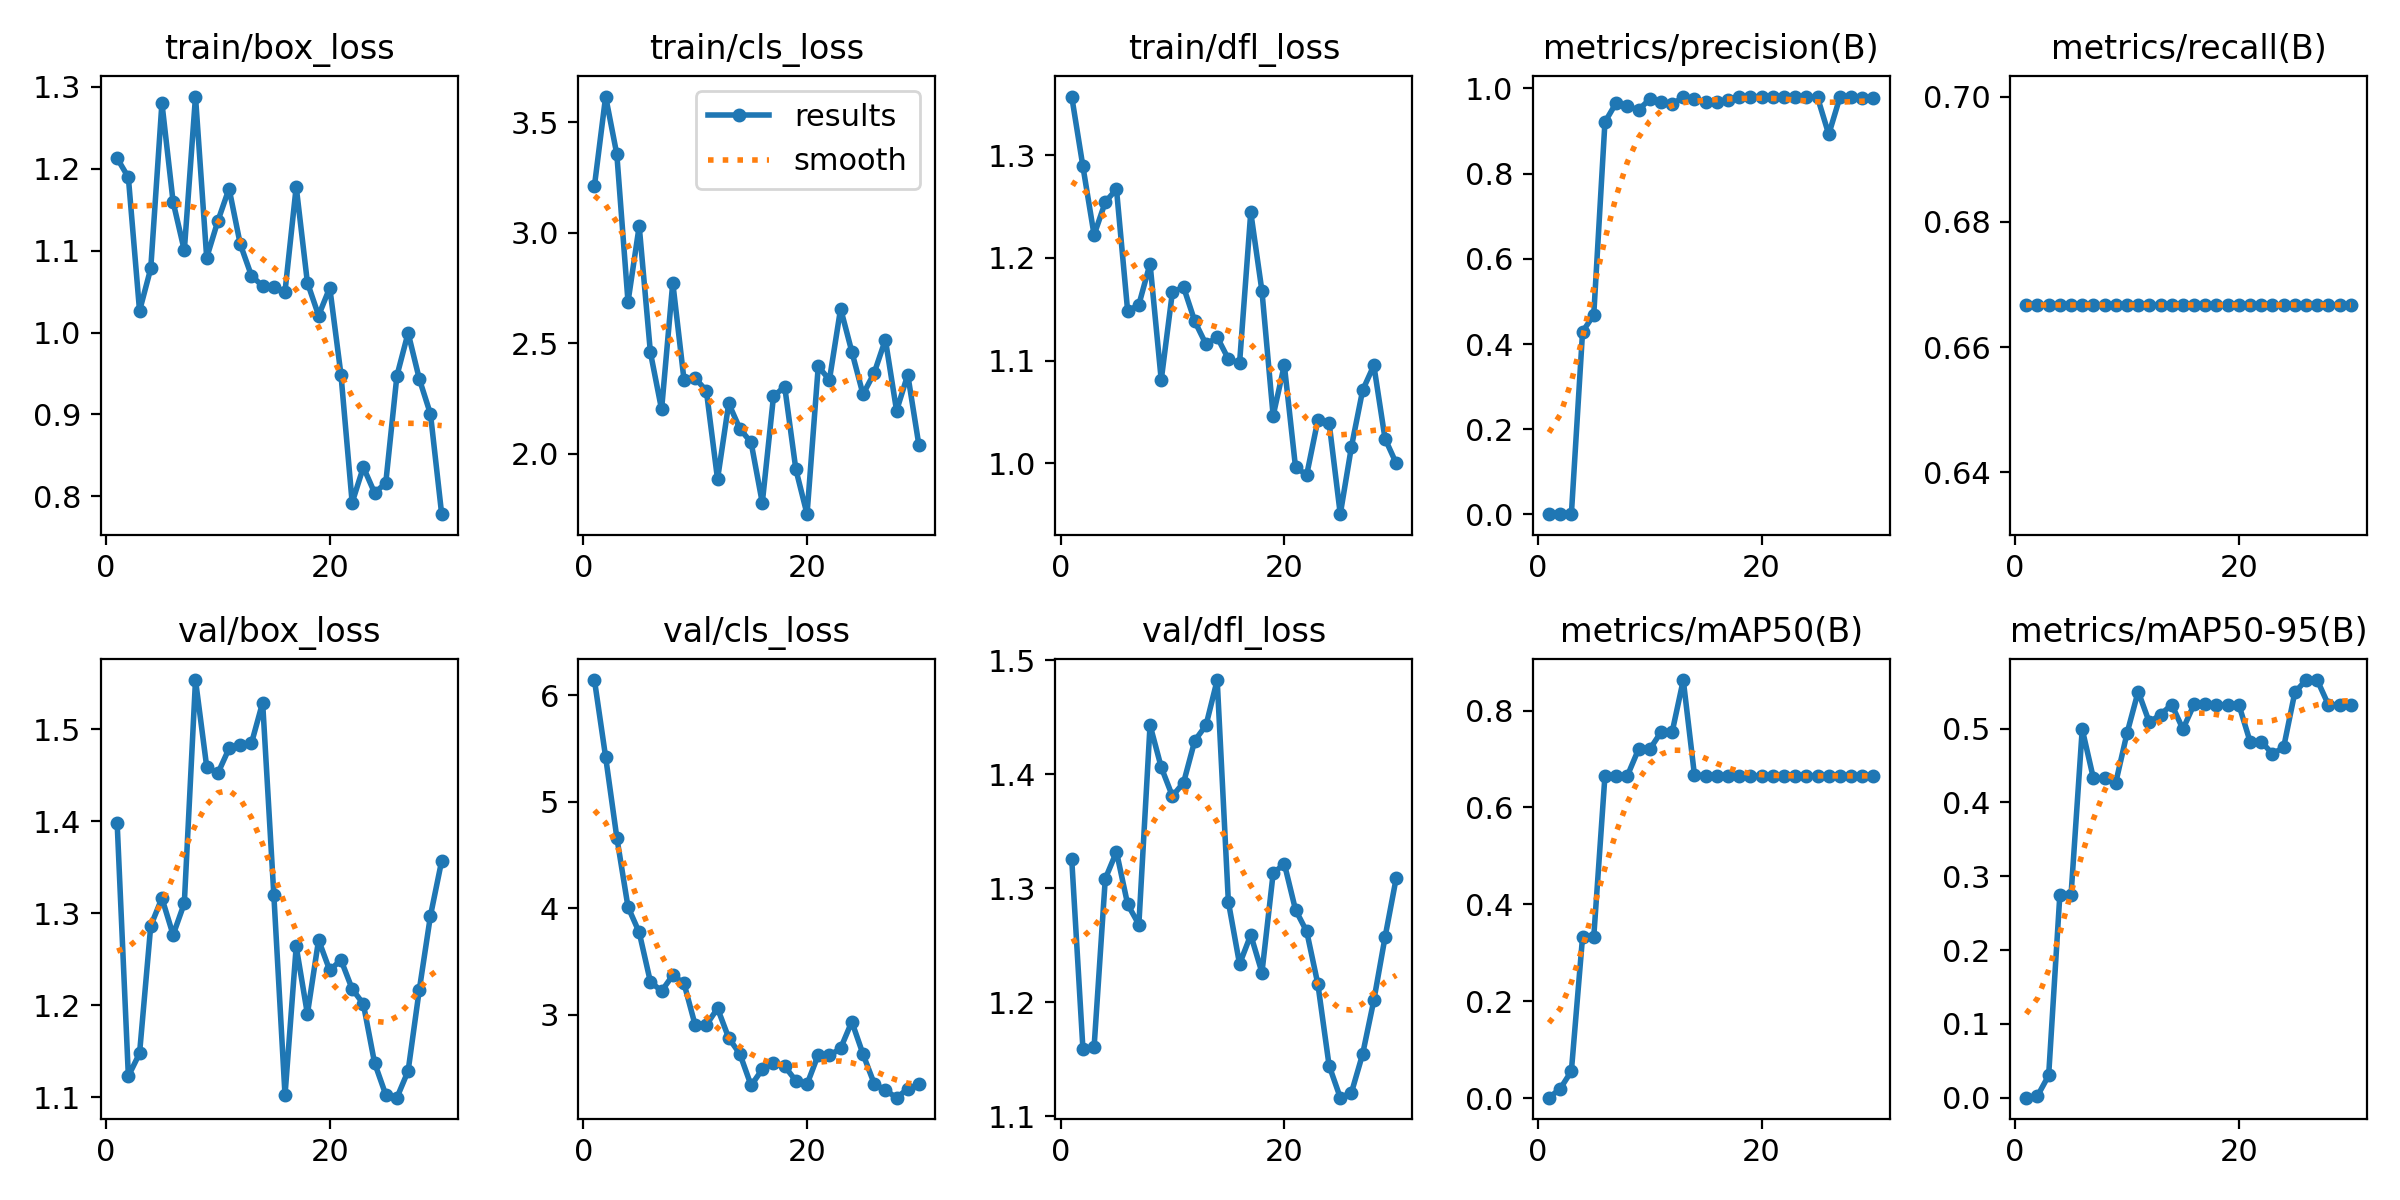

The file beside this chart, header and first rows:
epoch, time, train/box_loss, train/cls_loss, train/dfl_loss, metrics/precision(B), metrics/recall(B), metrics/mAP50(B), metrics/mAP50-95(B), val/box_loss, val/cls_loss, val/dfl_loss, lr/pg0, lr/pg1, lr/pg2
1, 3.208, 1.213, 3.213, 1.357, 0.00067, 0.6667, 0.00075, 0.00017, 1.398, 6.141, 1.325, 6e-05, 6e-05, 6e-05
2, 4.824, 1.189, 3.617, 1.289, 0.00067, 0.6667, 0.01909, 0.00251, 1.123, 5.419, 1.159, 0.0001354, 0.0001354, 0.0001354
3, 6.44, 1.026, 3.356, 1.222, 0.00067, 0.6667, 0.05553, 0.03024, 1.147, 4.663, 1.161, 0.0002055, 0.0002055, 0.0002055
4, 8.058, 1.078, 2.687, 1.254, 0.4289, 0.6667, 0.3326, 0.2745, 1.286, 4.011, 1.308, 0.0002703, 0.0002703, 0.0002703
5, 9.699, 1.28, 3.031, 1.267, 0.4685, 0.6667, 0.3326, 0.2745, 1.316, 3.773, 1.332, 0.0003298, 0.0003298, 0.0003298
6, 11.3, 1.159, 2.459, 1.148, 0.9211, 0.6667, 0.6651, 0.4991, 1.276, 3.309, 1.286, 0.0003841, 0.0003841, 0.0003841
7, 12.82, 1.1, 2.2, 1.155, 0.966, 0.6667, 0.6651, 0.4326, 1.311, 3.222, 1.268, 0.0004331, 0.0004331, 0.0004331
8, 14.39, 1.288, 2.775, 1.194, 0.958, 0.6667, 0.6651, 0.4326, 1.553, 3.371, 1.443, 0.0004768, 0.0004768, 0.0004768
9, 16, 1.091, 2.336, 1.081, 0.9498, 0.6667, 0.72, 0.4268, 1.459, 3.296, 1.406, 0.0005152, 0.0005152, 0.0005152
10, 17.61, 1.136, 2.341, 1.167, 0.9746, 0.6667, 0.72, 0.4934, 1.452, 2.903, 1.381, 0.0005483, 0.0005483, 0.0005483
11, 19.31, 1.176, 2.286, 1.171, 0.9687, 0.6667, 0.755, 0.5501, 1.479, 2.904, 1.393, 0.0005762, 0.0005762, 0.0005762
12, 20.96, 1.108, 1.885, 1.138, 0.9637, 0.6667, 0.755, 0.5083, 1.483, 3.061, 1.429, 0.0005988, 0.0005988, 0.0005988
13, 22.47, 1.069, 2.228, 1.116, 0.9789, 0.6667, 0.863, 0.5189, 1.485, 2.782, 1.443, 0.0006161, 0.0006161, 0.0006161
14, 23.96, 1.057, 2.112, 1.123, 0.9758, 0.6667, 0.6667, 0.5323, 1.529, 2.632, 1.482, 0.0006281, 0.0006281, 0.0006281
15, 25.48, 1.056, 2.051, 1.102, 0.9671, 0.6667, 0.6654, 0.4992, 1.32, 2.336, 1.288, 0.0006348, 0.0006348, 0.0006348
16, 26.95, 1.05, 1.778, 1.098, 0.969, 0.6667, 0.6654, 0.5328, 1.102, 2.488, 1.233, 0.0006363, 0.0006363, 0.0006363
17, 28.37, 1.178, 2.259, 1.244, 0.9736, 0.6667, 0.6653, 0.5327, 1.264, 2.551, 1.259, 0.0006325, 0.0006325, 0.0006325
18, 29.85, 1.061, 2.304, 1.168, 0.9803, 0.6667, 0.6651, 0.5321, 1.19, 2.517, 1.226, 0.0006234, 0.0006234, 0.0006234
19, 31.38, 1.021, 1.929, 1.046, 0.9807, 0.6667, 0.6654, 0.5321, 1.271, 2.381, 1.313, 0.000609, 0.000609, 0.000609
20, 32.79, 1.055, 1.726, 1.096, 0.9808, 0.6667, 0.6654, 0.5321, 1.238, 2.349, 1.321, 0.0005893, 0.0005893, 0.0005893
21, 34.38, 0.9486, 2.395, 0.9963, 0.981, 0.6667, 0.6651, 0.4823, 1.249, 2.624, 1.281, 0.0005644, 0.0005644, 0.0005644
22, 35.77, 0.7924, 2.335, 0.9888, 0.9805, 0.6667, 0.6651, 0.4823, 1.218, 2.618, 1.262, 0.0005342, 0.0005342, 0.0005342
23, 37.13, 0.8357, 2.657, 1.042, 0.9806, 0.6667, 0.6651, 0.4656, 1.201, 2.685, 1.216, 0.0004987, 0.0004987, 0.0004987
24, 38.46, 0.8045, 2.462, 1.04, 0.981, 0.6667, 0.6651, 0.4745, 1.137, 2.935, 1.144, 0.0004579, 0.0004579, 0.0004579
25, 39.86, 0.8161, 2.269, 0.9506, 0.9788, 0.6667, 0.6651, 0.5488, 1.103, 2.631, 1.116, 0.0004118, 0.0004118, 0.0004118
26, 41.22, 0.9473, 2.366, 1.016, 0.8922, 0.6667, 0.6651, 0.5656, 1.099, 2.354, 1.121, 0.00035, 0.00035, 0.00035
27, 42.58, 0.9996, 2.516, 1.071, 0.9794, 0.6667, 0.6651, 0.5656, 1.128, 2.292, 1.155, 0.000284, 0.000284, 0.000284
28, 43.91, 0.9434, 2.195, 1.095, 0.9788, 0.6667, 0.6651, 0.5321, 1.217, 2.222, 1.202, 0.000218, 0.000218, 0.000218
29, 45.26, 0.9005, 2.358, 1.024, 0.9782, 0.6667, 0.6651, 0.5321, 1.297, 2.304, 1.257, 0.000152, 0.000152, 0.000152
30, 46.61, 0.7783, 2.037, 1, 0.9777, 0.6667, 0.6651, 0.5321, 1.357, 2.348, 1.309, 8.6e-05, 8.6e-05, 8.6e-05
